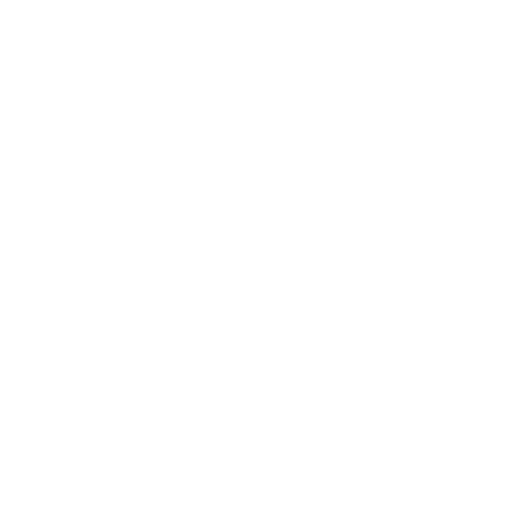
t = 0.00 s
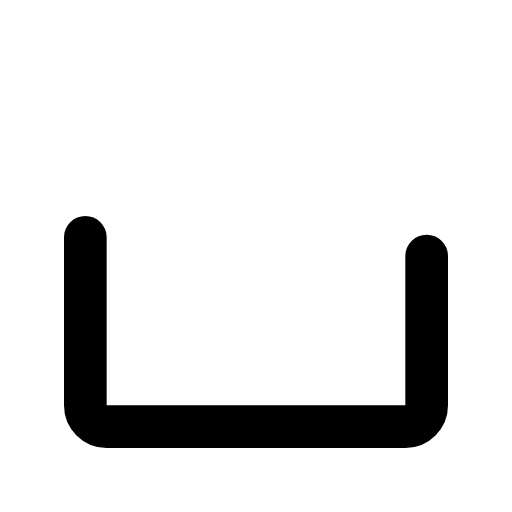
t = 0.25 s
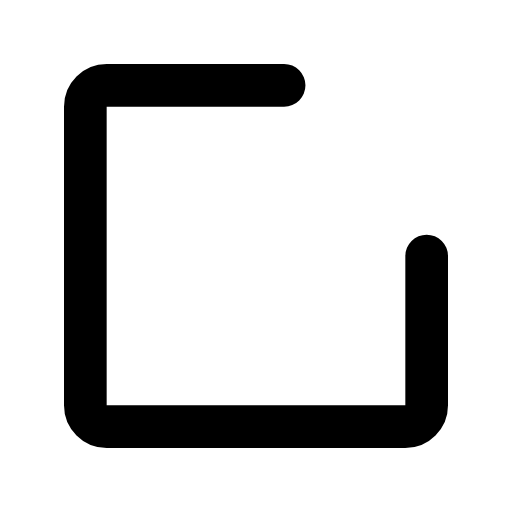
t = 0.38 s
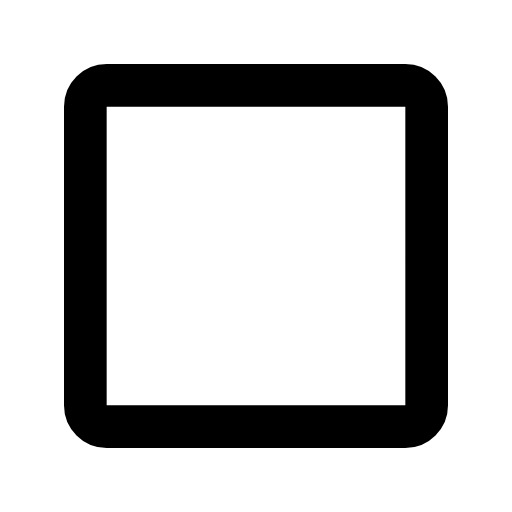
t = 0.60 s
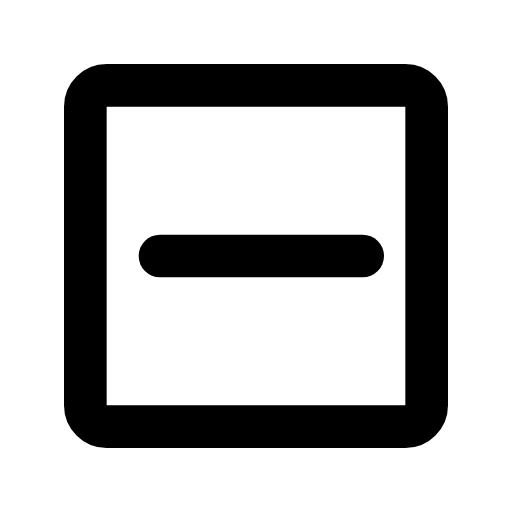
t = 0.80 s
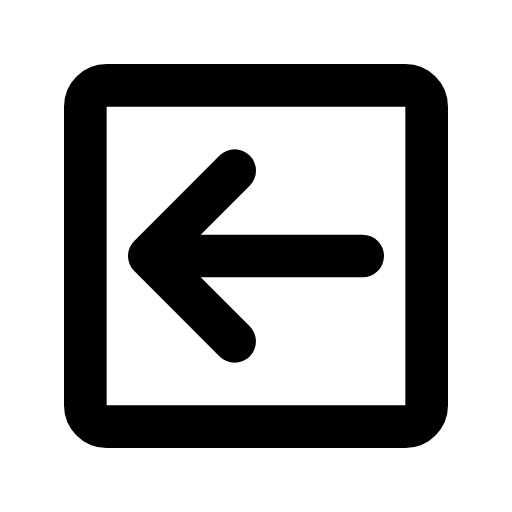
t = 1.00 s

The animated SVG that drew these frames (rendered in a browser with its animation timeline set to each time). Animation: 3 SMIL elements (animate=3); one cycle of 1.00 s.

<svg xmlns="http://www.w3.org/2000/svg" width="24" height="24" viewBox="0 0 24 24">
    <g fill="none" stroke="currentColor" stroke-width="2" stroke-linecap="round" stroke-linejoin="round">
        <path d="M20 12v7a1 1 0 0 1-1 1H5a1 1 0 0 1-1-1V5a1 1 0 0 1 1-1h14a1 1 0 0 1 1 1Z" stroke-dasharray="64"
              stroke-dashoffset="64">
            <animate attributeName="stroke-dashoffset" values="64;0" dur="0.5s" fill="freeze"/>
        </path>
        <path d="M17 12H7.5" stroke-dasharray="12" stroke-dashoffset="12">
            <animate attributeName="stroke-dashoffset" values="12;0" begin="0.6s" dur="0.2s" fill="freeze"/>
        </path>
        <path d="M7 12L11 16M7 12L11 8" stroke-dasharray="8" stroke-dashoffset="8">
            <animate attributeName="stroke-dashoffset" values="8;0" begin="0.8s" dur="0.2s" fill="freeze"/>
        </path>
    </g>
</svg>
